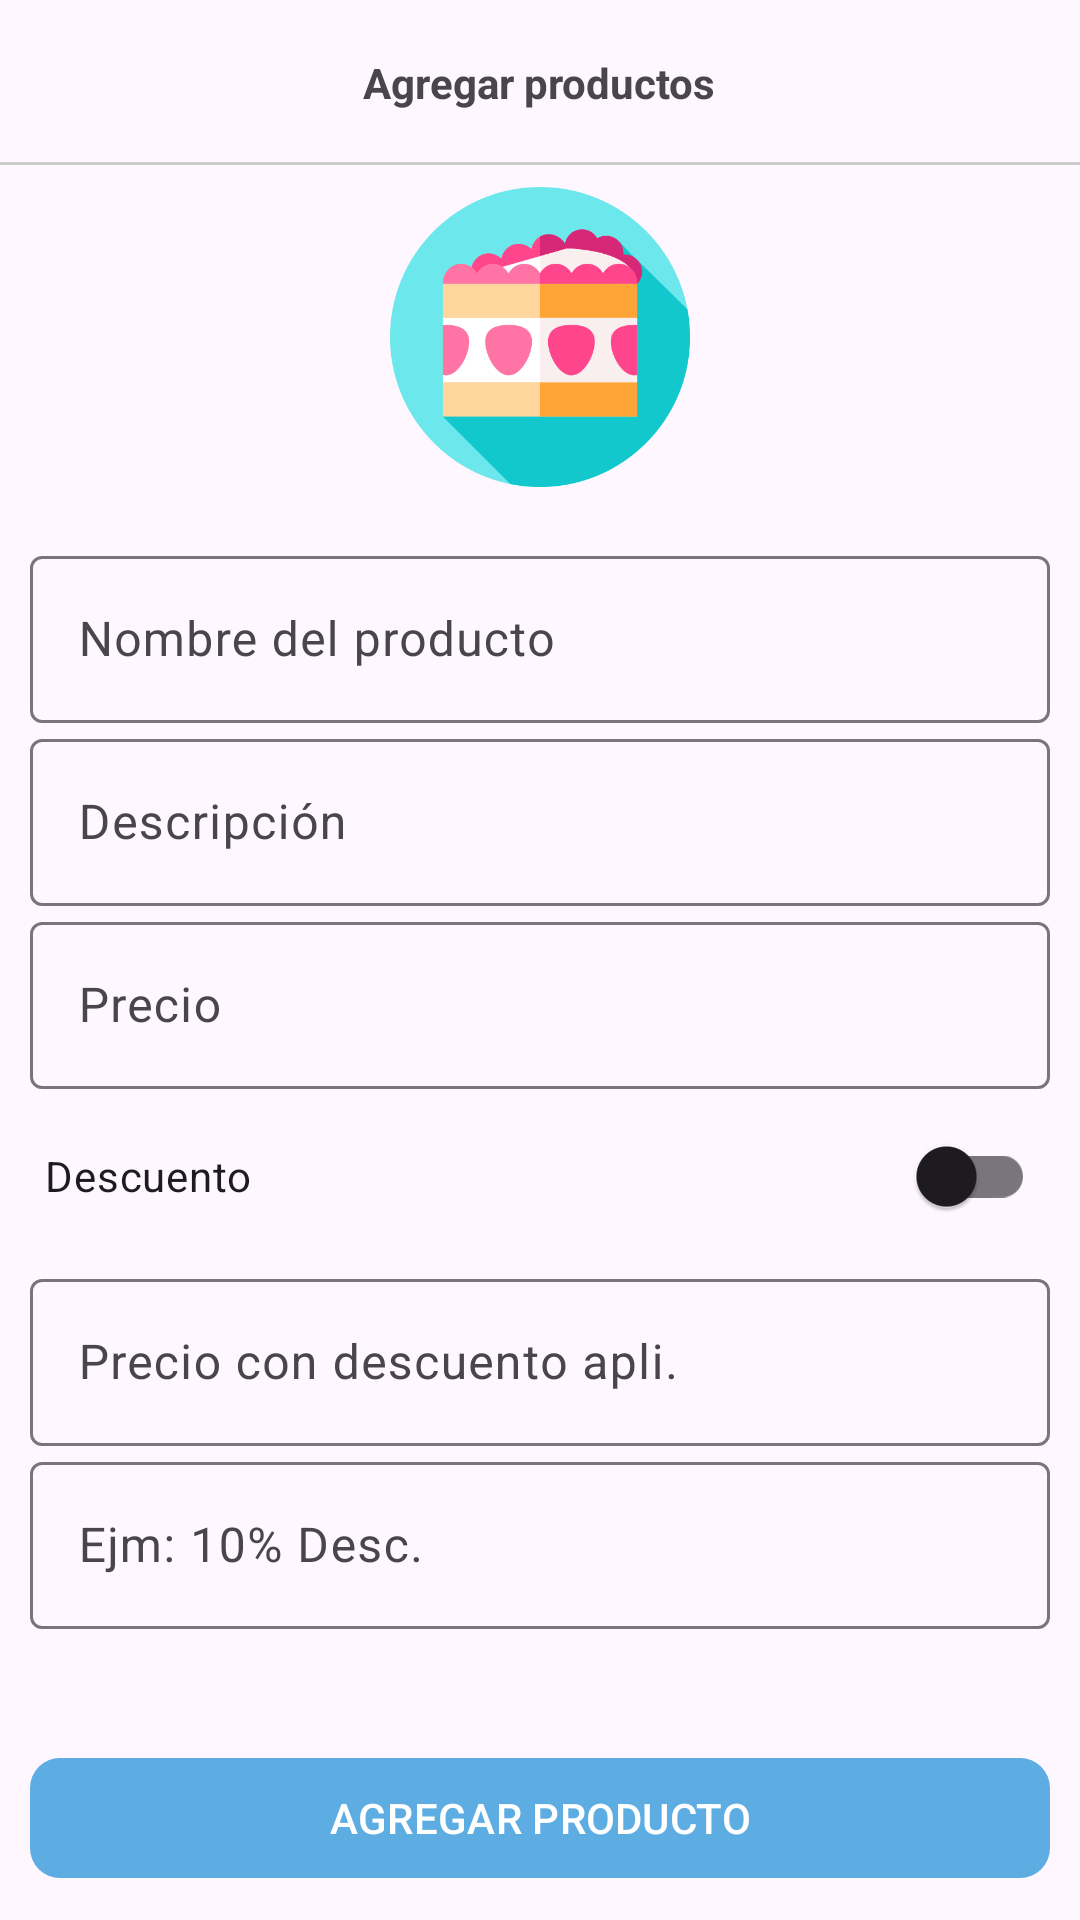

The Android layout XML behind this screen, and the referenced resources:
<!-- AndroidManifest.xml: application theme Theme.Reposteria_AM -->
<!-- res/layout/activity_agregar_producto.xml -->
<?xml version="1.0" encoding="utf-8"?>
<RelativeLayout
    xmlns:android="http://schemas.android.com/apk/res/android"
    xmlns:app="http://schemas.android.com/apk/res-auto"
    xmlns:tools="http://schemas.android.com/tools"
    android:id="@+id/main"
    android:layout_width="match_parent"
    android:layout_height="match_parent"
    tools:context=".Vendedor.Productos.AgregarProductoActivity">

    
    <RelativeLayout
        android:id="@+id/toolbarRL"
        android:layout_width="match_parent"
        android:layout_height="55dp">

        <TextView
            android:text="@string/txtAgregarProductos"
            android:layout_centerInParent="true"
            android:textStyle="bold"
            android:layout_width="wrap_content"
            android:layout_height="wrap_content"/>
        <View
            android:layout_width="match_parent"
            android:layout_height="1dp"
            android:layout_alignParentBottom="true"
            android:background="#ccc"/>

    </RelativeLayout>

    

    <RelativeLayout
        android:id="@+id/RLImagen"
        android:layout_below="@+id/toolbarRL"
        android:layout_width="match_parent"
        android:layout_height="wrap_content">

        <androidx.appcompat.widget.AppCompatImageView
            android:id="@+id/imgAgregarProducto"
            android:layout_centerInParent="true"
            android:layout_marginTop="15dp"
            android:src="@drawable/agregar_producto"
            android:layout_width="100dp"
            android:layout_height="100dp"/>



    </RelativeLayout>

    
    <androidx.core.widget.NestedScrollView
        android:layout_below="@+id/RLImagen"
        android:padding="10dp"
        android:layout_width="match_parent"
        android:layout_height="wrap_content">

        <RelativeLayout
            android:layout_width="match_parent"
            android:layout_height="wrap_content">

            

            <androidx.recyclerview.widget.RecyclerView
                android:id="@+id/RV_imagenesProducto"
                android:layout_width="match_parent"
                android:layout_height="wrap_content"
                app:layoutManager="androidx.recyclerview.widget.GridLayoutManager"
                app:spanCount="4"
                tools:listitem="@layout/item_imagenes_seleccionadas" />


            
            <com.google.android.material.textfield.TextInputLayout
                android:id="@+id/TIL_NombresP"
                android:layout_below="@+id/RV_imagenesProducto"
                android:layout_width="match_parent"
                android:layout_height="wrap_content">

                <EditText
                    android:id="@+id/etNombresP"
                    android:hint="@string/etNombresP"
                    android:inputType="textCapSentences"
                    android:layout_width="match_parent"
                    android:layout_height="wrap_content"/>

            </com.google.android.material.textfield.TextInputLayout>
            
            <com.google.android.material.textfield.TextInputLayout
                android:id="@+id/TIL_DescripcionP"
                android:layout_below="@+id/TIL_NombresP"
                android:layout_width="match_parent"
                android:layout_height="wrap_content">

                <EditText
                    android:id="@+id/etDescripcionP"
                    android:hint="@string/etDescripcionP"
                    android:inputType="textCapSentences"
                    android:layout_width="match_parent"
                    android:layout_height="wrap_content"/>

            </com.google.android.material.textfield.TextInputLayout>
            
            <com.google.android.material.textfield.TextInputLayout
                android:id="@+id/TIL_Precio"
                android:layout_below="@+id/TIL_DescripcionP"
                android:layout_width="match_parent"
                android:layout_height="wrap_content">

                <EditText
                    android:id="@+id/etPrecioP"
                    android:hint="@string/etPrecioP"
                    android:inputType="numberDecimal"
                    android:layout_width="match_parent"
                    android:layout_height="wrap_content"/>

            </com.google.android.material.textfield.TextInputLayout>
            
            <androidx.appcompat.widget.SwitchCompat
                android:id="@+id/descuentoSwitch"
                android:text="@string/txtDescuento"
                android:layout_below="@+id/TIL_Precio"
                android:layout_width="match_parent"
                android:layout_height="wrap_content"
                android:layout_margin="5dp"/>
            
            <com.google.android.material.textfield.TextInputLayout
                android:id="@+id/TIL_PrecioDes"
                android:layout_below="@+id/descuentoSwitch"
                android:layout_width="match_parent"
                android:layout_height="wrap_content">

                <EditText
                    android:id="@+id/etPrecioConDescuentoP"
                    android:hint="@string/etPrecioConDescuentoP"
                    android:layout_width="match_parent"
                    android:inputType="numberDecimal"
                    android:layout_height="wrap_content"/>

            </com.google.android.material.textfield.TextInputLayout>
            
            <com.google.android.material.textfield.TextInputLayout
                android:id="@+id/TIL_NotaDesc"
                android:layout_below="@+id/TIL_PrecioDes"
                android:layout_width="match_parent"
                android:layout_height="wrap_content">

                <EditText
                    android:id="@+id/etNotaDescuentoP"
                    android:hint="@string/etNotaDescuentoP"
                    android:inputType="textCapSentences"
                    android:layout_width="match_parent"
                    android:layout_height="wrap_content"/>

            </com.google.android.material.textfield.TextInputLayout>

        </RelativeLayout>

    </androidx.core.widget.NestedScrollView>

    <com.google.android.material.button.MaterialButton
        android:id="@+id/btnAgregarProducto"
        android:text="@string/btnAgregarProducto"
        android:layout_alignParentBottom="true"
        android:textAllCaps="true"
        android:layout_margin="10dp"
        app:cornerRadius="10dp"
        android:layout_width="match_parent"
        android:layout_height="wrap_content"/>

</RelativeLayout>
<!-- res/layout/item_imagenes_seleccionadas.xml (included above) -->
<?xml version="1.0" encoding="utf-8"?>
<com.google.android.material.card.MaterialCardView xmlns:android="http://schemas.android.com/apk/res/android"
    xmlns:app="http://schemas.android.com/apk/res-auto"
    android:layout_width="match_parent"
    android:layout_height="wrap_content"
    app:cardElevation="0dp"
    app:cardUseCompatPadding="true">

    <RelativeLayout
        android:layout_width="match_parent"
        android:layout_height="wrap_content">

        <androidx.appcompat.widget.AppCompatImageView
            android:id="@+id/imagen_item"
            android:layout_width="match_parent"
            android:layout_height="wrap_content"
            android:adjustViewBounds="true"
            android:scaleType="centerCrop"
            android:src="@drawable/item_imagen" />

        <androidx.appcompat.widget.AppCompatImageView
            android:id="@+id/borrar_item"
            android:layout_width="30dp"
            android:layout_height="30dp"
            android:layout_alignParentEnd="true"
            android:layout_marginEnd="8dp"
            android:layout_marginTop="8dp"
            android:padding="5dp"
            android:src="@drawable/borrar" />
    </RelativeLayout>

</com.google.android.material.card.MaterialCardView>
<!-- resources referenced by this layout -->
<resources>
  <!-- drawable agregar_producto: png bitmap (drawable, 27255 bytes) -->
  <string name="btnAgregarProducto">Agregar producto</string>
  <string name="etDescripcionP">Descripción</string>
  <string name="etNombresP">Nombre del producto</string>
  <string name="etNotaDescuentoP">Ejm: 10% Desc.</string>
  <string name="etPrecioConDescuentoP">Precio con descuento apli.</string>
  <string name="etPrecioP">Precio</string>
  <string name="txtAgregarProductos">Agregar productos</string>
  <string name="txtDescuento">Descuento</string>
  <style name="Theme.Reposteria_AM" parent="Base.Theme.Reposteria_AM" />
  <style name="Base.Theme.Reposteria_AM" parent="Theme.Material3.DayNight.NoActionBar">
          
           <item name="colorPrimary">@color/celeste_oscuro</item> --&gt;
      </style>
  <color name="celeste_oscuro">#5DADE2</color>
</resources>
